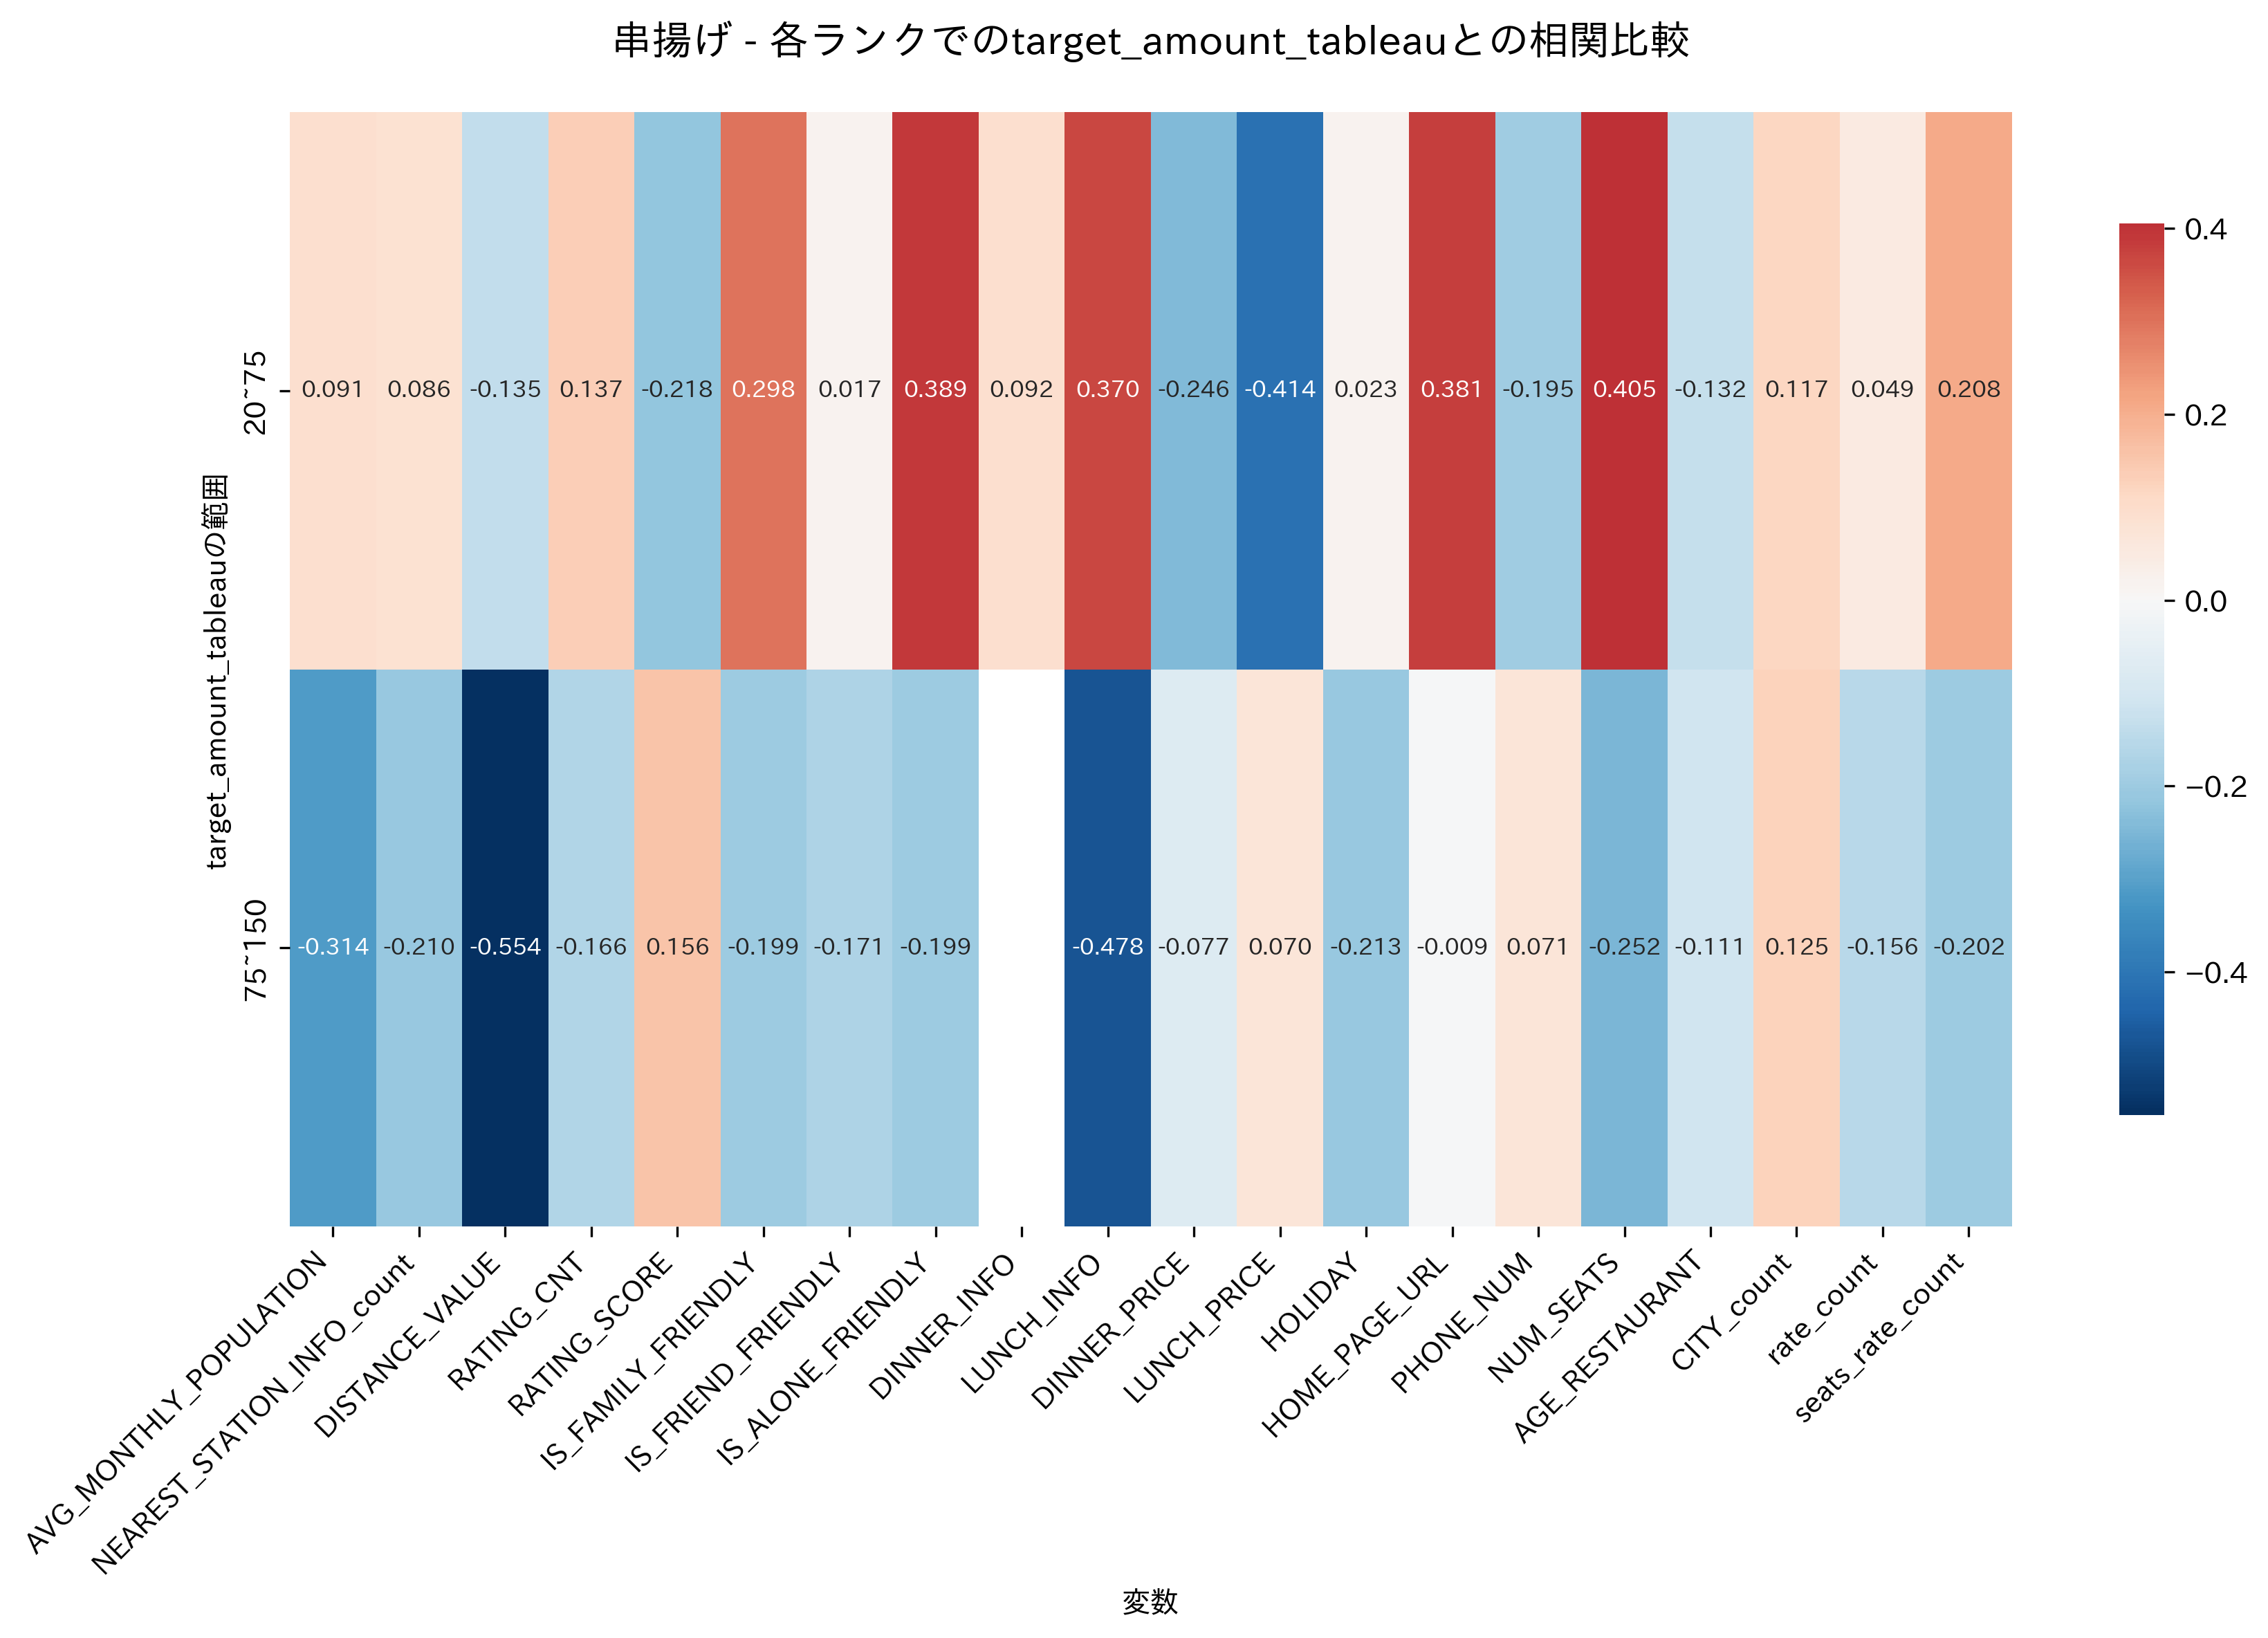

The data file committed next to this chart (first rows):
, 20~75, 75~150
AVG_MONTHLY_POPULATION, 0.0909, -0.3136
NEAREST_STATION_INFO_count, 0.08592, -0.2102
DISTANCE_VALUE, -0.1354, -0.5541
RATING_CNT, 0.1371, -0.1663
RATING_SCORE, -0.2182, 0.1563
IS_FAMILY_FRIENDLY, 0.298, -0.1988
IS_FRIEND_FRIENDLY, 0.01701, -0.1714
IS_ALONE_FRIENDLY, 0.389, -0.1995
DINNER_INFO, 0.09219, 
LUNCH_INFO, 0.3698, -0.4777
DINNER_PRICE, -0.2461, -0.07724
LUNCH_PRICE, -0.4138, 0.07042
HOLIDAY, 0.02294, -0.2129
HOME_PAGE_URL, 0.3813, -0.009286
PHONE_NUM, -0.1951, 0.07137
NUM_SEATS, 0.4051, -0.2524
AGE_RESTAURANT, -0.132, -0.1115
CITY_count, 0.1172, 0.1254
rate_count, 0.04868, -0.156
seats_rate_count, 0.2081, -0.2016
